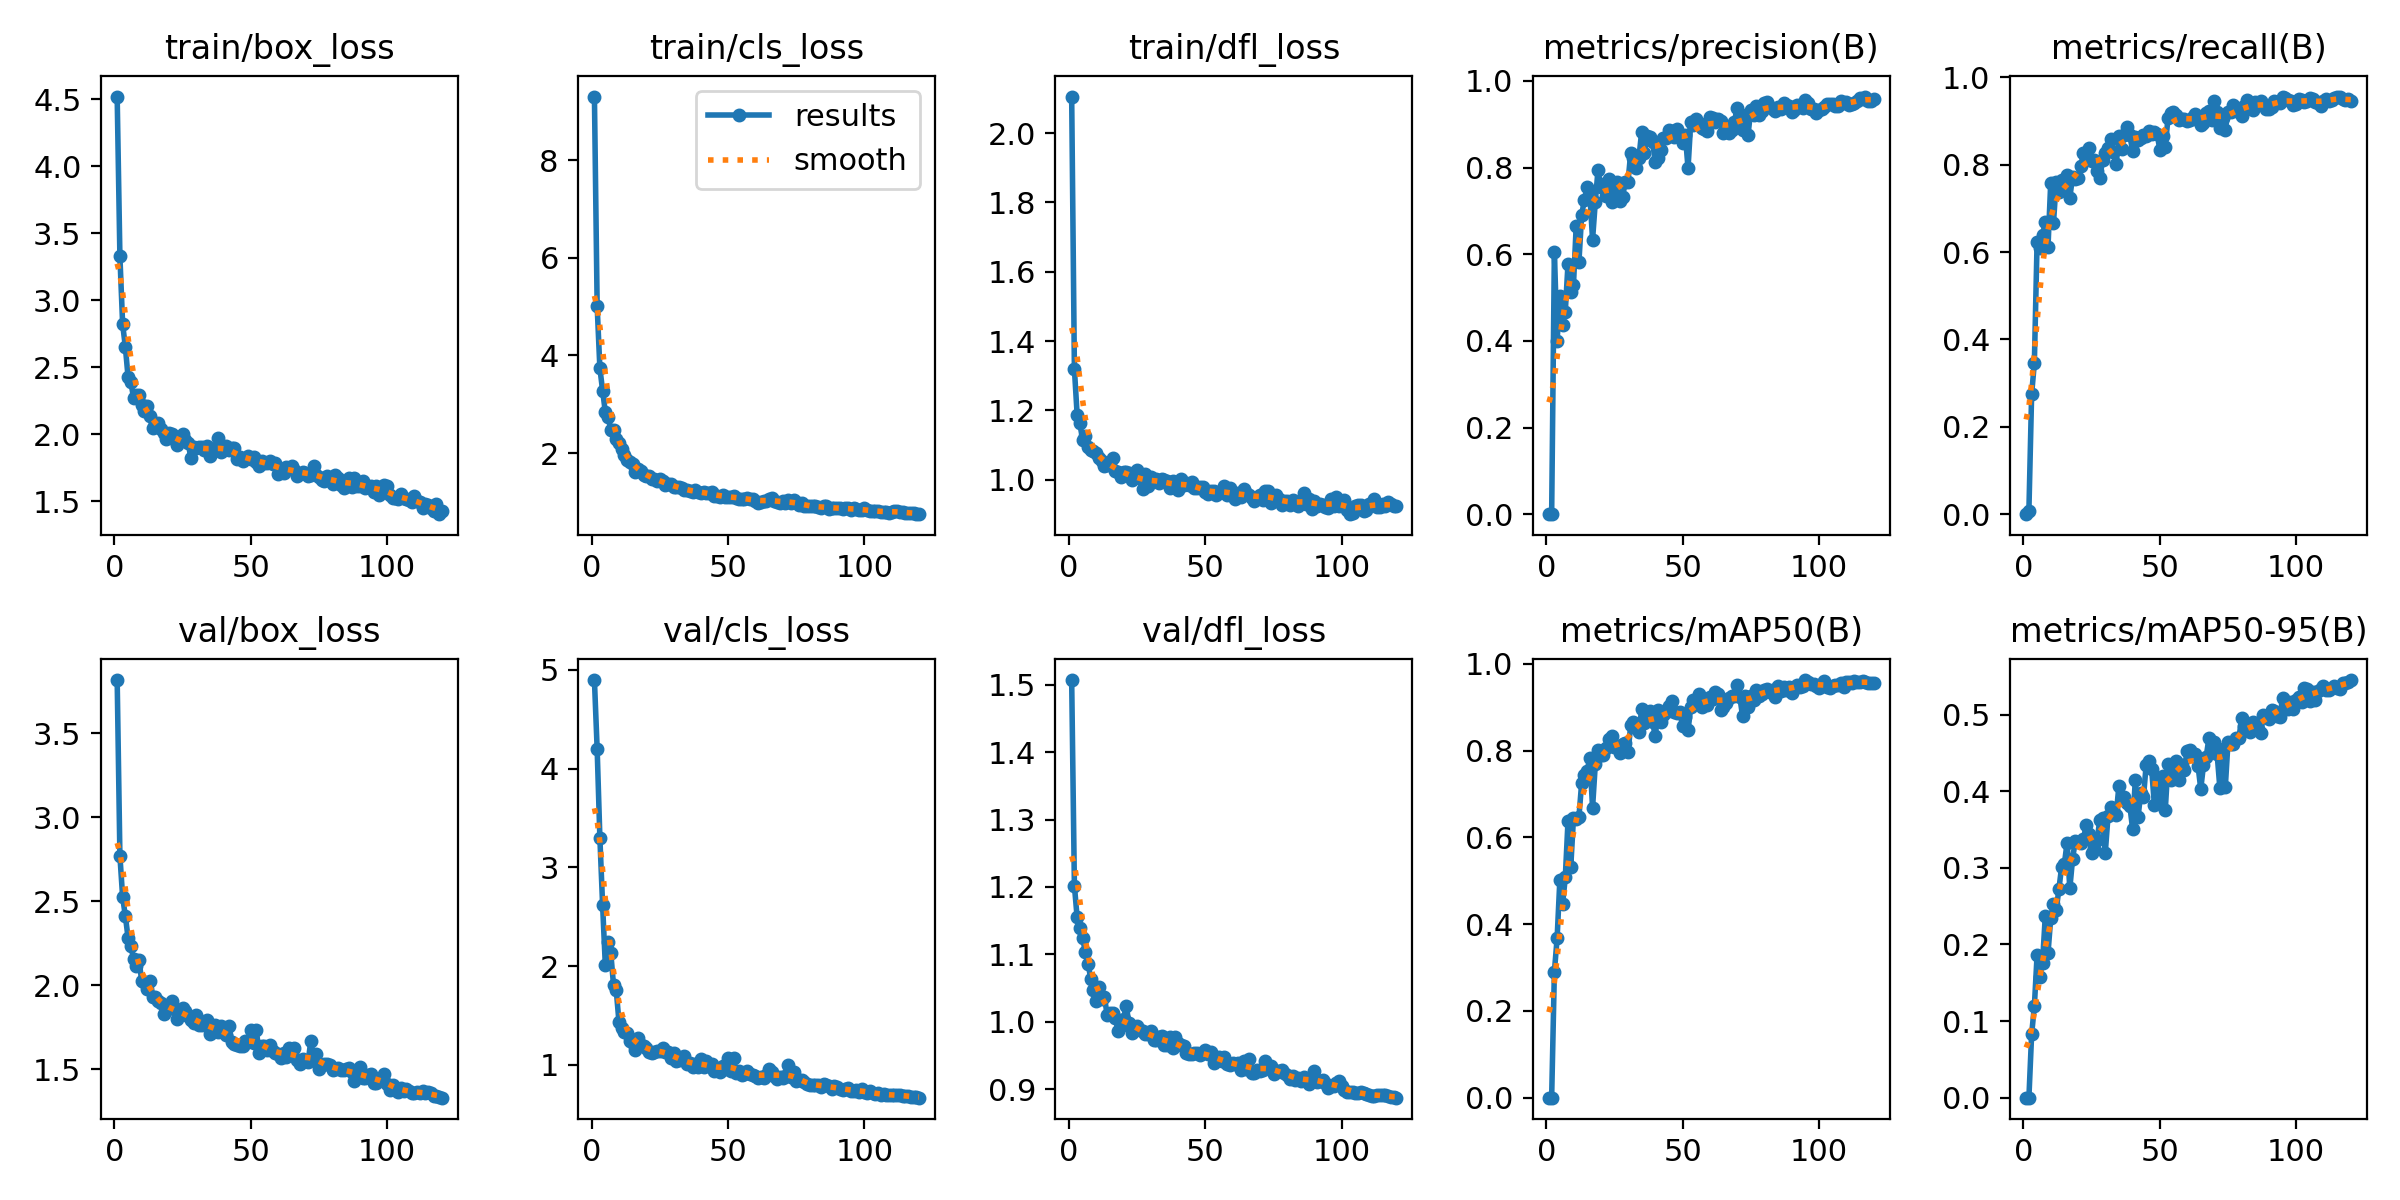

The file beside this chart, header and first rows:
epoch, time, train/box_loss, train/cls_loss, train/dfl_loss, metrics/precision(B), metrics/recall(B), metrics/mAP50(B), metrics/mAP50-95(B), val/box_loss, val/cls_loss, val/dfl_loss, lr/pg0, lr/pg1, lr/pg2
1, 21.44, 4.521, 9.299, 2.106, 0, 0, 0, 0, 3.817, 4.898, 1.507, 0.0003858, 0.0003858, 0.0003858
2, 42.05, 3.328, 5.012, 1.32, 8e-05, 0.00804, 0, 0, 2.77, 4.201, 1.202, 0.0007795, 0.0007795, 0.0007795
3, 64.91, 2.822, 3.737, 1.188, 0.6057, 0.275, 0.2904, 0.08273, 2.525, 3.299, 1.155, 0.001167, 0.001167, 0.001167
4, 83.94, 2.653, 3.281, 1.162, 0.3996, 0.3459, 0.3669, 0.1192, 2.411, 2.619, 1.14, 0.001394, 0.001394, 0.001394
5, 103.1, 2.426, 2.839, 1.115, 0.5043, 0.623, 0.5009, 0.186, 2.282, 2.007, 1.125, 0.001382, 0.001382, 0.001382
6, 122.4, 2.393, 2.737, 1.127, 0.4368, 0.6085, 0.4452, 0.1581, 2.236, 2.241, 1.104, 0.00137, 0.00137, 0.00137
7, 141.7, 2.273, 2.483, 1.095, 0.4673, 0.6388, 0.5074, 0.1764, 2.156, 2.133, 1.086, 0.001358, 0.001358, 0.001358
8, 160.6, 2.291, 2.466, 1.087, 0.5782, 0.6683, 0.638, 0.2366, 2.117, 1.809, 1.064, 0.001346, 0.001346, 0.001346
9, 179.9, 2.296, 2.283, 1.084, 0.5121, 0.6114, 0.531, 0.1884, 2.151, 1.756, 1.048, 0.001335, 0.001335, 0.001335
10, 199.5, 2.22, 2.2, 1.078, 0.5294, 0.7589, 0.6442, 0.234, 2.023, 1.435, 1.031, 0.001323, 0.001323, 0.001323
11, 218.8, 2.171, 2.078, 1.063, 0.6649, 0.6659, 0.6429, 0.253, 2.02, 1.379, 1.052, 0.001311, 0.001311, 0.001311
12, 237.1, 2.211, 1.97, 1.055, 0.5825, 0.7601, 0.6469, 0.2445, 1.974, 1.338, 1.034, 0.001299, 0.001299, 0.001299
13, 255.8, 2.136, 1.859, 1.038, 0.6902, 0.7375, 0.7252, 0.2725, 2.023, 1.319, 1.037, 0.001288, 0.001288, 0.001288
14, 274.9, 2.05, 1.82, 1.041, 0.7254, 0.7644, 0.7447, 0.3013, 1.928, 1.237, 1.01, 0.001276, 0.001276, 0.001276
15, 293.8, 2.077, 1.781, 1.049, 0.7556, 0.7436, 0.7534, 0.3051, 1.931, 1.225, 1.014, 0.001264, 0.001264, 0.001264
16, 312.2, 2.083, 1.622, 1.063, 0.7375, 0.7757, 0.7823, 0.333, 1.908, 1.156, 1.013, 0.001252, 0.001252, 0.001252
17, 331.9, 2.036, 1.674, 1.025, 0.6338, 0.7244, 0.6685, 0.2731, 1.896, 1.274, 1.006, 0.00124, 0.00124, 0.00124
18, 351.5, 2.012, 1.628, 1.022, 0.7201, 0.7723, 0.7679, 0.3113, 1.828, 1.203, 0.9871, 0.001229, 0.001229, 0.001229
19, 371.1, 1.968, 1.553, 1.009, 0.7949, 0.7663, 0.8004, 0.3354, 1.869, 1.194, 0.9936, 0.001217, 0.001217, 0.001217
20, 390.7, 2.013, 1.541, 1.024, 0.755, 0.769, 0.7904, 0.3344, 1.864, 1.175, 1.005, 0.001205, 0.001205, 0.001205
21, 410.2, 2.004, 1.535, 1.021, 0.7609, 0.7961, 0.7897, 0.3328, 1.906, 1.126, 1.023, 0.001193, 0.001193, 0.001193
22, 429.7, 1.962, 1.469, 1.019, 0.7336, 0.8264, 0.8054, 0.3375, 1.857, 1.117, 0.9986, 0.001181, 0.001181, 0.001181
23, 449.1, 1.922, 1.464, 0.998, 0.7738, 0.8188, 0.8273, 0.3558, 1.8, 1.127, 0.9827, 0.00117, 0.00117, 0.00117
24, 468.7, 1.954, 1.435, 1.004, 0.721, 0.8384, 0.8326, 0.3441, 1.829, 1.143, 0.991, 0.001158, 0.001158, 0.001158
25, 487.6, 2.001, 1.478, 1.029, 0.7438, 0.8087, 0.8092, 0.3194, 1.866, 1.142, 0.9937, 0.001146, 0.001146, 0.001146
26, 506.6, 1.959, 1.439, 1.004, 0.7676, 0.812, 0.8106, 0.3254, 1.843, 1.176, 0.9872, 0.001134, 0.001134, 0.001134
27, 525.6, 1.939, 1.345, 0.9726, 0.7234, 0.7863, 0.7937, 0.3359, 1.815, 1.134, 0.9859, 0.001122, 0.001122, 0.001122
28, 544.9, 1.825, 1.359, 1.016, 0.732, 0.7692, 0.8145, 0.363, 1.794, 1.133, 0.9823, 0.001111, 0.001111, 0.001111
29, 564.3, 1.908, 1.368, 0.9825, 0.7672, 0.8108, 0.8163, 0.3647, 1.775, 1.071, 0.9813, 0.001099, 0.001099, 0.001099
30, 583.6, 1.895, 1.298, 1.007, 0.7674, 0.8279, 0.7962, 0.3197, 1.819, 1.116, 0.9864, 0.001087, 0.001087, 0.001087
31, 602.9, 1.908, 1.303, 0.995, 0.8344, 0.8386, 0.8587, 0.3673, 1.761, 1.036, 0.9737, 0.001075, 0.001075, 0.001075
32, 622.3, 1.908, 1.308, 1.001, 0.8217, 0.8598, 0.8668, 0.3795, 1.763, 1.049, 0.9731, 0.001064, 0.001064, 0.001064
33, 641.7, 1.886, 1.289, 0.9896, 0.799, 0.8296, 0.852, 0.3775, 1.783, 1.056, 0.9779, 0.001052, 0.001052, 0.001052
34, 661.1, 1.914, 1.246, 1.001, 0.823, 0.8011, 0.8421, 0.3688, 1.793, 1.086, 0.9787, 0.00104, 0.00104, 0.00104
35, 680.4, 1.84, 1.249, 0.9986, 0.8828, 0.8653, 0.8948, 0.4074, 1.71, 1.004, 0.9659, 0.001028, 0.001028, 0.001028
36, 699.4, 1.878, 1.231, 0.9959, 0.8332, 0.8372, 0.8641, 0.3919, 1.718, 1.023, 0.9657, 0.001016, 0.001016, 0.001016
37, 719, 1.893, 1.196, 0.9749, 0.8736, 0.8683, 0.8804, 0.3926, 1.763, 0.979, 0.9782, 0.001005, 0.001005, 0.001005
38, 738.5, 1.974, 1.236, 0.9951, 0.8697, 0.8869, 0.8913, 0.385, 1.719, 1.013, 0.9618, 0.0009928, 0.0009928, 0.0009928
39, 757, 1.869, 1.208, 0.9825, 0.8599, 0.8685, 0.8661, 0.3814, 1.754, 0.9753, 0.9778, 0.000981, 0.000981, 0.000981
40, 775.8, 1.884, 1.191, 0.9698, 0.8116, 0.8311, 0.8324, 0.3512, 1.736, 1.064, 0.9692, 0.0009692, 0.0009692, 0.0009692
41, 795.3, 1.91, 1.199, 1.001, 0.8224, 0.8644, 0.8936, 0.4146, 1.705, 0.982, 0.9662, 0.0009574, 0.0009574, 0.0009574
42, 814.1, 1.884, 1.176, 0.984, 0.8397, 0.8578, 0.8655, 0.366, 1.759, 1.043, 0.9638, 0.0009456, 0.0009456, 0.0009456
43, 833.3, 1.899, 1.177, 0.9899, 0.8672, 0.8603, 0.8823, 0.3972, 1.659, 0.9895, 0.9534, 0.0009339, 0.0009339, 0.0009339
44, 852.3, 1.898, 1.202, 0.986, 0.8672, 0.8687, 0.8879, 0.3922, 1.651, 1.008, 0.9516, 0.0009221, 0.0009221, 0.0009221
45, 871.5, 1.814, 1.129, 0.9936, 0.8872, 0.8661, 0.9032, 0.4348, 1.643, 0.9424, 0.9525, 0.0009103, 0.0009103, 0.0009103
46, 890.7, 1.831, 1.115, 0.9757, 0.8848, 0.8784, 0.9133, 0.44, 1.635, 0.9461, 0.9534, 0.0008985, 0.0008985, 0.0008985
47, 909.8, 1.804, 1.1, 0.9751, 0.8715, 0.8703, 0.8885, 0.4294, 1.636, 0.9333, 0.9536, 0.0008867, 0.0008867, 0.0008867
48, 928.9, 1.817, 1.147, 0.9781, 0.8878, 0.8758, 0.8873, 0.3823, 1.665, 0.9927, 0.9508, 0.0008749, 0.0008749, 0.0008749
49, 948.1, 1.838, 1.096, 0.9777, 0.8761, 0.8704, 0.8878, 0.4177, 1.661, 0.9566, 0.9535, 0.0008631, 0.0008631, 0.0008631
50, 967, 1.818, 1.096, 0.9639, 0.8571, 0.8345, 0.8566, 0.3847, 1.735, 1.071, 0.9586, 0.0008513, 0.0008513, 0.0008513
51, 986, 1.832, 1.107, 0.9575, 0.8757, 0.8664, 0.8775, 0.4198, 1.655, 0.9427, 0.9519, 0.0008395, 0.0008395, 0.0008395
52, 1004, 1.797, 1.122, 0.9664, 0.7983, 0.8411, 0.8461, 0.3759, 1.733, 1.074, 0.9556, 0.0008277, 0.0008277, 0.0008277
53, 1023, 1.766, 1.09, 0.9679, 0.9057, 0.908, 0.9005, 0.4361, 1.598, 0.916, 0.9395, 0.000816, 0.000816, 0.000816
54, 1042, 1.801, 1.07, 0.9564, 0.8978, 0.9193, 0.9163, 0.4153, 1.64, 0.9398, 0.9444, 0.0008042, 0.0008042, 0.0008042
55, 1062, 1.785, 1.057, 0.9621, 0.9119, 0.9212, 0.9138, 0.4259, 1.635, 0.8947, 0.9472, 0.0007924, 0.0007924, 0.0007924
56, 1081, 1.784, 1.068, 0.9688, 0.902, 0.915, 0.9296, 0.439, 1.614, 0.9118, 0.9412, 0.0007806, 0.0007806, 0.0007806
57, 1100, 1.8, 1.081, 0.9806, 0.8913, 0.9028, 0.9001, 0.4142, 1.64, 0.9397, 0.9485, 0.0007688, 0.0007688, 0.0007688
58, 1120, 1.776, 1.066, 0.9551, 0.89, 0.9055, 0.9067, 0.4338, 1.609, 0.9063, 0.9372, 0.000757, 0.000757, 0.000757
59, 1139, 1.784, 1.064, 0.9756, 0.8832, 0.9038, 0.9042, 0.4284, 1.593, 0.9005, 0.9363, 0.0007452, 0.0007452, 0.0007452
60, 1159, 1.707, 1.012, 0.954, 0.9161, 0.9002, 0.9225, 0.453, 1.59, 0.888, 0.9383, 0.0007334, 0.0007334, 0.0007334
... 60 more rows
